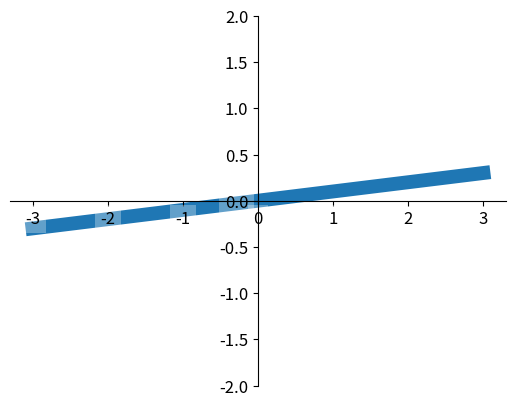

This figure's Python source:
import matplotlib.pyplot as plt
import numpy as np

x = np.linspace(-3, 3, 50)
y = 0.1*x

plt.figure()

plt.ylim(-2, 2)

ax = plt.gca()
# set axes to (0, 0)
ax.spines['right'].set_color('none')
ax.spines['top'].set_color('none')
ax.spines['top'].set_color('none')
ax.xaxis.set_ticks_position('bottom')
ax.spines['bottom'].set_position(('data',0))
ax.yaxis.set_ticks_position('left')
ax.spines['left'].set_position(('data',0))

# set label font-size
for label in ax.get_xticklabels()+ax.get_yticklabels():
    label.set_fontsize(12)
    label.set_bbox(
        dict(
            facecolor='white',
            edgecolor='none',
            alpha=.3  # transparency
        )
    )

# zorder: set order for z-axis
plt.plot(x, y, linewidth=10, zorder=1)

plt.show()